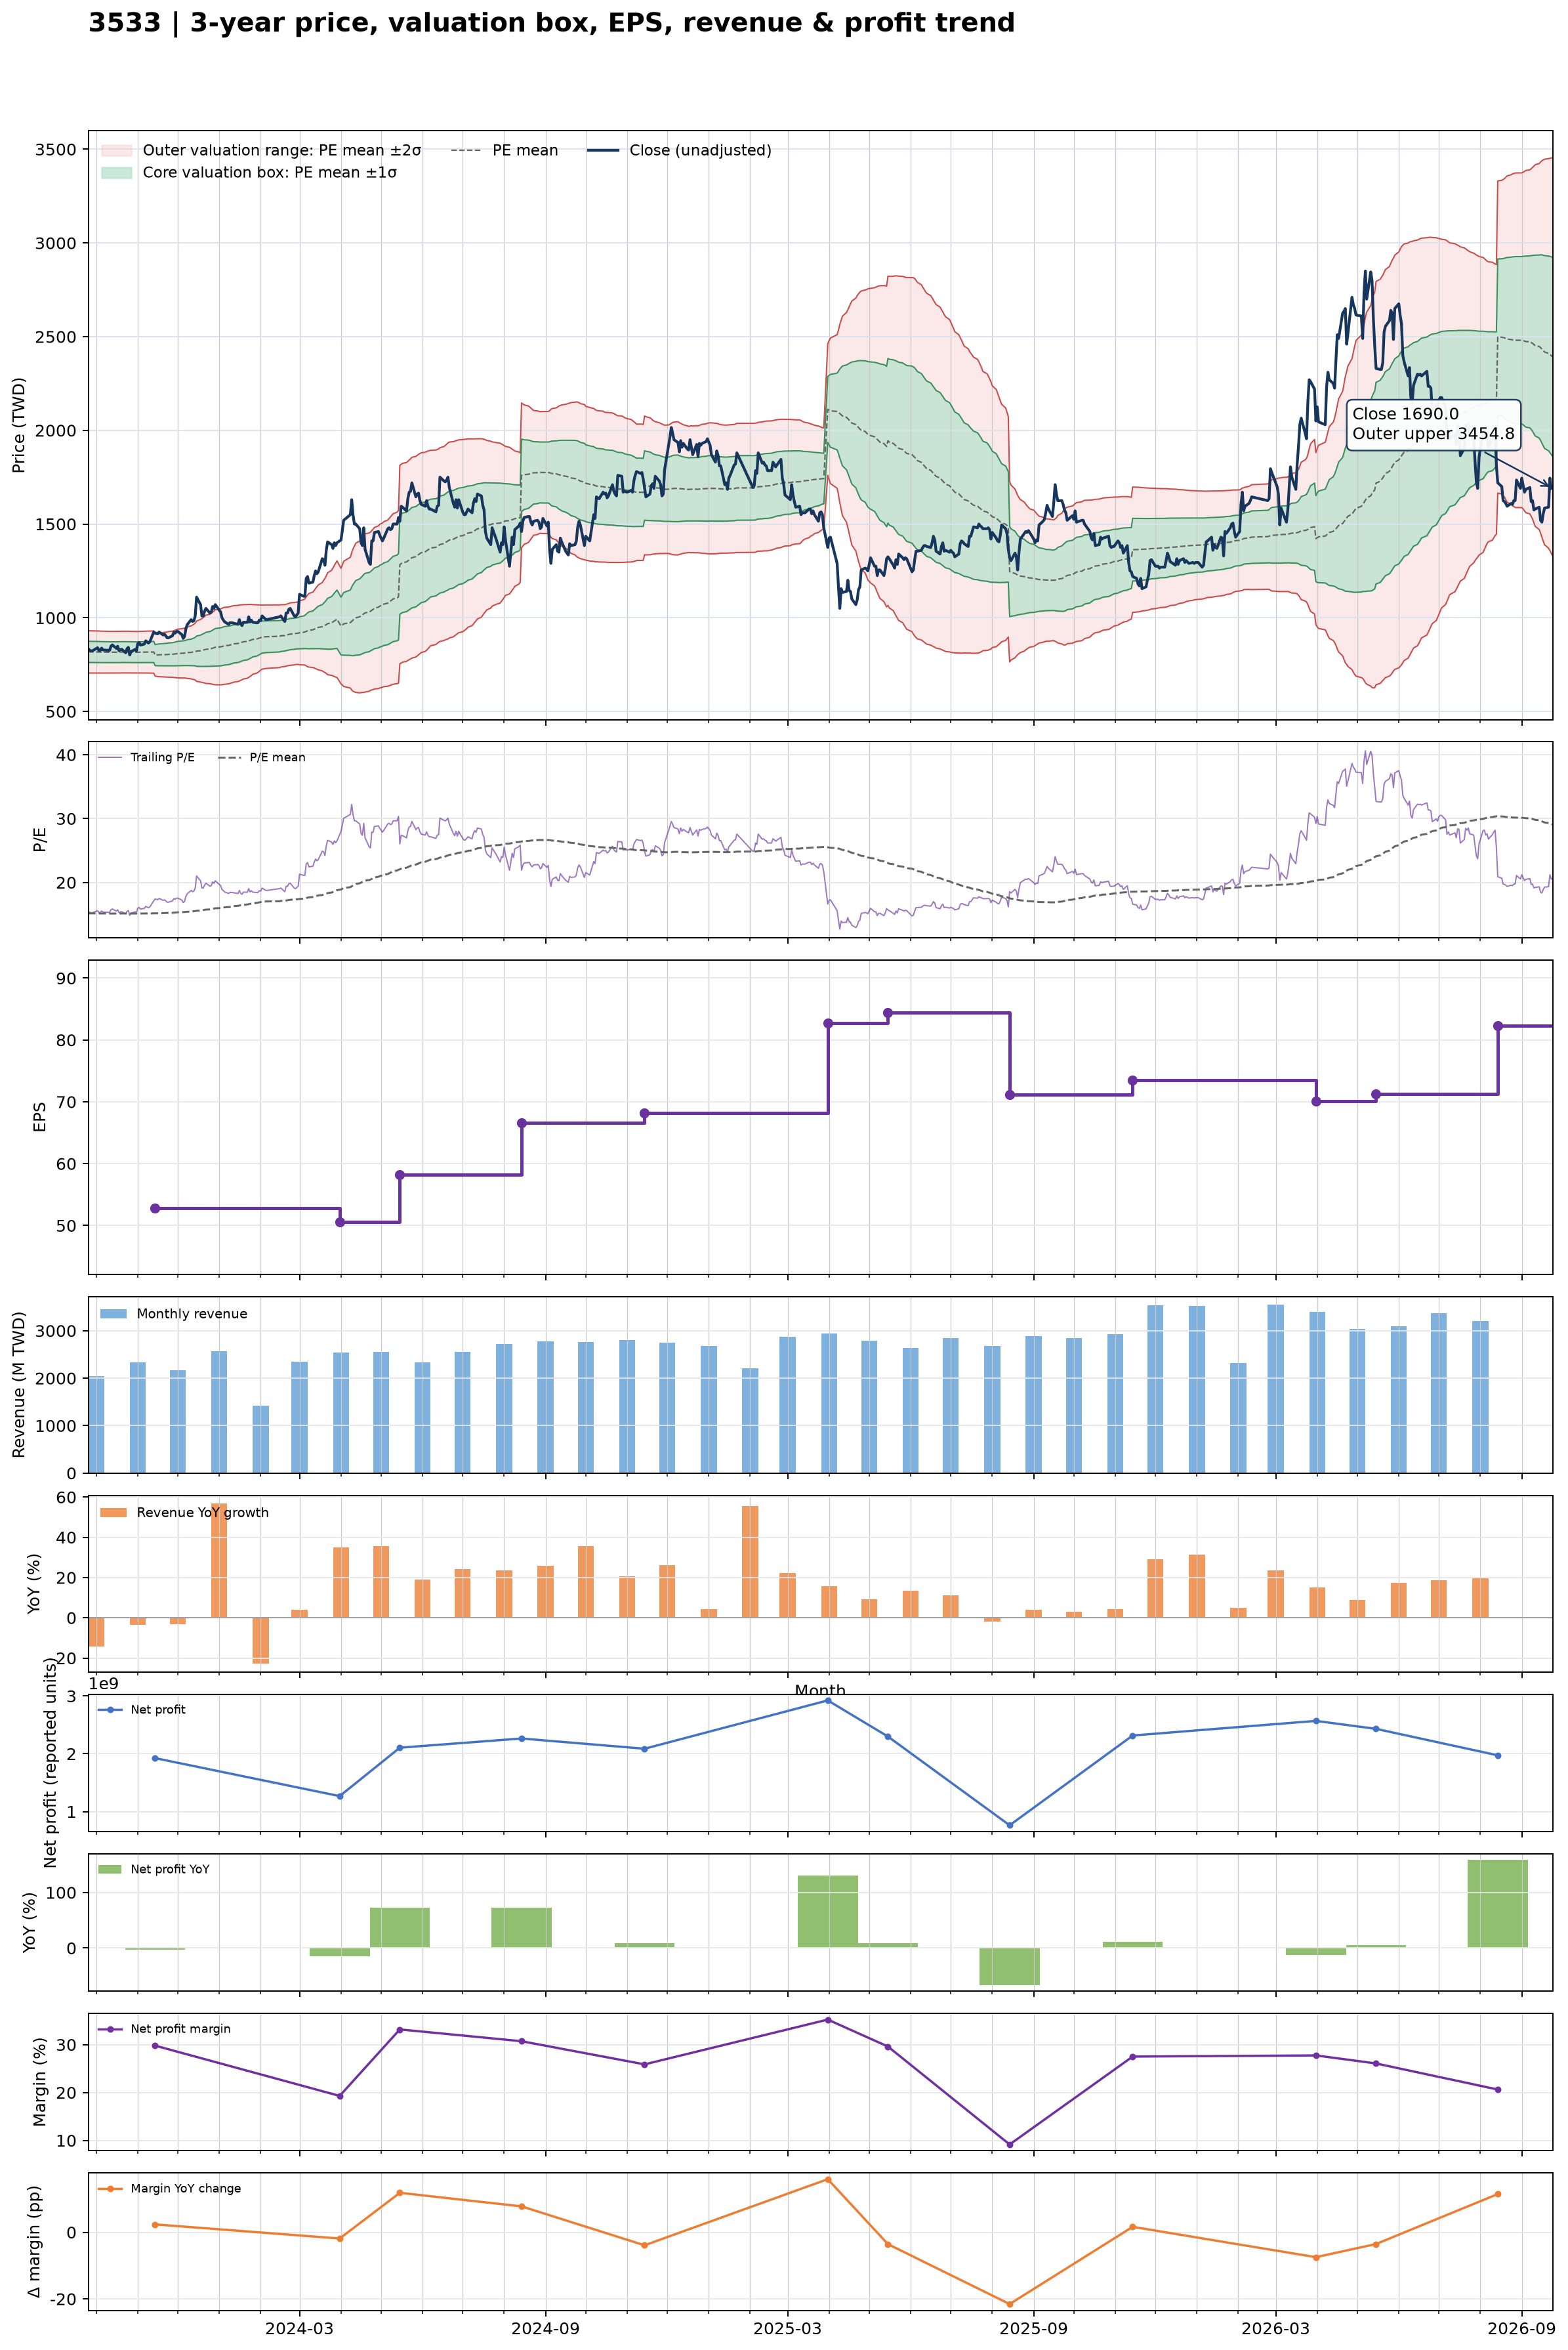

Values plotted in this chart, from the file beside it:
date, close, available_date, period_end, ttm_eps, pe, pe_mean, pe_std, price_m2, price_m1, price_mean, price_p1, price_p2, forward_eps, forward_pe, forward_pe_mean, forward_pe_std, forward_price_m2, forward_price_m1, forward_price_mean, forward_price_p1, forward_price_p2
2023-09-25, 835, 2023-08-14, 2023-06-30, 53.96, 15.47, 15.16, 1.045, 705.3, 761.7, 818, 874.4, 930.8, , , , , , , , , 
2023-09-26, 827, 2023-08-14, 2023-06-30, 53.96, 15.33, 15.16, 1.044, 705.2, 761.6, 817.9, 874.3, 930.6, , , , , , , , , 
2023-09-27, 823, 2023-08-14, 2023-06-30, 53.96, 15.25, 15.15, 1.044, 705.1, 761.4, 817.8, 874.1, 930.4, , , , , , , , , 
2023-09-28, 823, 2023-08-14, 2023-06-30, 53.96, 15.25, 15.15, 1.043, 705.1, 761.3, 817.6, 873.9, 930.2, , , , , , , , , 
2023-10-02, 840, 2023-08-14, 2023-06-30, 53.96, 15.57, 15.15, 1.042, 705.1, 761.3, 817.5, 873.7, 929.9, , , , , , , , , 
2023-10-03, 825, 2023-08-14, 2023-06-30, 53.96, 15.29, 15.15, 1.04, 705, 761.1, 817.2, 873.4, 929.5, , , , , , , , , 
2023-10-04, 826, 2023-08-14, 2023-06-30, 53.96, 15.31, 15.14, 1.036, 705.1, 761, 816.9, 872.8, 928.7, , , , , , , , , 
2023-10-05, 838, 2023-08-14, 2023-06-30, 53.96, 15.53, 15.14, 1.035, 705.1, 760.9, 816.8, 872.6, 928.5, , , , , , , , , 
2023-10-06, 828, 2023-08-14, 2023-06-30, 53.96, 15.34, 15.13, 1.033, 705.1, 760.8, 816.5, 872.3, 928, , , , , , , , , 
2023-10-11, 826, 2023-08-14, 2023-06-30, 53.96, 15.31, 15.13, 1.03, 705.1, 760.6, 816.2, 871.8, 927.4, , , , , , , , , 
2023-10-12, 848, 2023-08-14, 2023-06-30, 53.96, 15.72, 15.13, 1.03, 705.1, 760.6, 816.2, 871.7, 927.3, , , , , , , , , 
2023-10-13, 855, 2023-08-14, 2023-06-30, 53.96, 15.85, 15.13, 1.03, 705.1, 760.6, 816.2, 871.7, 927.3, , , , , , , , , 
2023-10-16, 837, 2023-08-14, 2023-06-30, 53.96, 15.51, 15.13, 1.03, 705.1, 760.6, 816.2, 871.8, 927.3, , , , , , , , , 
2023-10-17, 848, 2023-08-14, 2023-06-30, 53.96, 15.72, 15.13, 1.031, 705.1, 760.8, 816.4, 872, 927.7, , , , , , , , , 
2023-10-18, 824, 2023-08-14, 2023-06-30, 53.96, 15.27, 15.13, 1.031, 705.1, 760.7, 816.4, 872, 927.6, , , , , , , , , 
2023-10-19, 829, 2023-08-14, 2023-06-30, 53.96, 15.36, 15.13, 1.031, 705.4, 761, 816.6, 872.2, 927.9, , , , , , , , , 
2023-10-20, 832, 2023-08-14, 2023-06-30, 53.96, 15.42, 15.14, 1.03, 705.8, 761.4, 816.9, 872.5, 928.1, , , , , , , , , 
2023-10-23, 813, 2023-08-14, 2023-06-30, 53.96, 15.07, 15.14, 1.03, 705.7, 761.3, 816.9, 872.5, 928.1, , , , , , , , , 
2023-10-24, 835, 2023-08-14, 2023-06-30, 53.96, 15.47, 15.14, 1.031, 705.9, 761.5, 817.1, 872.8, 928.4, , , , , , , , , 
2023-10-25, 842, 2023-08-14, 2023-06-30, 53.96, 15.6, 15.14, 1.03, 705.9, 761.5, 817.1, 872.6, 928.2, , , , , , , , , 
2023-10-26, 801, 2023-08-14, 2023-06-30, 53.96, 14.84, 15.13, 1.029, 705.7, 761.2, 816.7, 872.2, 927.7, , , , , , , , , 
2023-10-27, 819, 2023-08-14, 2023-06-30, 53.96, 15.18, 15.13, 1.028, 705.6, 761, 816.5, 871.9, 927.4, , , , , , , , , 
2023-10-30, 831, 2023-08-14, 2023-06-30, 53.96, 15.4, 15.13, 1.025, 705.6, 760.9, 816.2, 871.6, 926.9, , , , , , , , , 
2023-10-31, 823, 2023-08-14, 2023-06-30, 53.96, 15.25, 15.12, 1.024, 705.5, 760.7, 816, 871.2, 926.4, , , , , , , , , 
2023-11-01, 861, 2023-08-14, 2023-06-30, 53.96, 15.96, 15.12, 1.025, 705.5, 760.8, 816.1, 871.4, 926.6, , , , , , , , , 
2023-11-02, 868, 2023-08-14, 2023-06-30, 53.96, 16.09, 15.13, 1.027, 705.4, 760.8, 816.2, 871.7, 927.1, , , , , , , , , 
2023-11-03, 854, 2023-08-14, 2023-06-30, 53.96, 15.83, 15.13, 1.029, 705.4, 760.9, 816.4, 871.9, 927.4, , , , , , , , , 
2023-11-06, 860, 2023-08-14, 2023-06-30, 53.96, 15.94, 15.13, 1.031, 705.4, 761, 816.7, 872.3, 928, , , , , , , , , 
2023-11-07, 877, 2023-08-14, 2023-06-30, 53.96, 16.25, 15.14, 1.034, 705.2, 761.1, 816.9, 872.7, 928.5, , , , , , , , , 
2023-11-08, 871, 2023-08-14, 2023-06-30, 53.96, 16.14, 15.14, 1.037, 705.1, 761.1, 817.1, 873, 929, , , , , , , , , 
2023-11-09, 865, 2023-08-14, 2023-06-30, 53.96, 16.03, 15.14, 1.038, 705.1, 761.1, 817.1, 873.1, 929.1, , , , , , , , , 
2023-11-10, 871, 2023-08-14, 2023-06-30, 53.96, 16.14, 15.14, 1.036, 705.2, 761.1, 817, 872.9, 928.8, , , , , , , , , 
2023-11-13, 924, 2023-08-14, 2023-06-30, 53.96, 17.12, 15.15, 1.045, 704.5, 760.9, 817.3, 873.8, 930.2, , , , , , , , , 
2023-11-14, 919, 2023-11-14, 2023-09-30, 52.82, 17.4, 15.16, 1.061, 688.5, 744.5, 800.6, 856.6, 912.6, , , , , , , , , 
2023-11-15, 916, 2023-11-14, 2023-09-30, 52.82, 17.34, 15.17, 1.077, 687.4, 744.3, 801.2, 858, 914.9, , , , , , , , , 
2023-11-16, 914, 2023-11-14, 2023-09-30, 52.82, 17.3, 15.18, 1.093, 686.4, 744.1, 801.8, 859.5, 917.3, , , , , , , , , 
2023-11-17, 924, 2023-11-14, 2023-09-30, 52.82, 17.49, 15.19, 1.107, 685.3, 743.8, 802.3, 860.8, 919.3, , , , , , , , , 
2023-11-20, 908, 2023-11-14, 2023-09-30, 52.82, 17.19, 15.2, 1.119, 684.6, 743.7, 802.7, 861.8, 920.9, , , , , , , , , 
2023-11-21, 912, 2023-11-14, 2023-09-30, 52.82, 17.27, 15.21, 1.132, 683.7, 743.5, 803.3, 863.1, 922.8, , , , , , , , , 
2023-11-22, 904, 2023-11-14, 2023-09-30, 52.82, 17.11, 15.21, 1.132, 683.7, 743.5, 803.3, 863.1, 922.9, , , , , , , , , 
2023-11-23, 893, 2023-11-14, 2023-09-30, 52.82, 16.91, 15.22, 1.143, 683.3, 743.6, 804, 864.3, 924.7, , , , , , , , , 
2023-11-24, 893, 2023-11-14, 2023-09-30, 52.82, 16.91, 15.23, 1.153, 682.8, 743.7, 804.6, 865.5, 926.4, , , , , , , , , 
2023-11-27, 904, 2023-11-14, 2023-09-30, 52.82, 17.11, 15.25, 1.165, 682.2, 743.7, 805.3, 866.8, 928.3, , , , , , , , , 
2023-11-28, 922, 2023-11-14, 2023-09-30, 52.82, 17.46, 15.26, 1.182, 681.2, 743.7, 806.1, 868.6, 931, , , , , , , , , 
2023-11-29, 918, 2023-11-14, 2023-09-30, 52.82, 17.38, 15.28, 1.198, 680.5, 743.8, 807.1, 870.3, 933.6, , , , , , , , , 
2023-11-30, 926, 2023-11-14, 2023-09-30, 52.82, 17.53, 15.3, 1.215, 679.6, 743.7, 807.9, 872.1, 936.3, , , , , , , , , 
2023-12-01, 927, 2023-11-14, 2023-09-30, 52.82, 17.55, 15.32, 1.231, 679.1, 744.2, 809.2, 874.2, 939.2, , , , , , , , , 
2023-12-04, 910, 2023-11-14, 2023-09-30, 52.82, 17.23, 15.34, 1.242, 679, 744.6, 810.2, 875.9, 941.5, , , , , , , , , 
2023-12-05, 890, 2023-11-14, 2023-09-30, 52.82, 16.85, 15.35, 1.25, 678.9, 744.9, 810.9, 877, 943, , , , , , , , , 
2023-12-06, 899, 2023-11-14, 2023-09-30, 52.82, 17.02, 15.37, 1.259, 678.6, 745.1, 811.6, 878.1, 944.7, , , , , , , , , 
2023-12-07, 940, 2023-11-14, 2023-09-30, 52.82, 17.8, 15.39, 1.279, 677.6, 745.2, 812.7, 880.2, 947.8, , , , , , , , , 
2023-12-08, 963, 2023-11-14, 2023-09-30, 52.82, 18.23, 15.41, 1.304, 676.3, 745.2, 814.1, 883, 951.9, , , , , , , , , 
2023-12-11, 990, 2023-11-14, 2023-09-30, 52.82, 18.74, 15.44, 1.339, 673.9, 744.7, 815.4, 886.2, 956.9, , , , , , , , , 
2023-12-12, 980, 2023-11-14, 2023-09-30, 52.82, 18.55, 15.46, 1.369, 672.1, 744.4, 816.7, 889, 961.3, , , , , , , , , 
2023-12-13, 984, 2023-11-14, 2023-09-30, 52.82, 18.63, 15.49, 1.399, 670.2, 744.1, 818, 891.9, 965.8, , , , , , , , , 
2023-12-14, 1010, 2023-11-14, 2023-09-30, 52.82, 19.12, 15.51, 1.438, 667.6, 743.5, 819.5, 895.4, 971.4, , , , , , , , , 
2023-12-15, 1110, 2023-11-14, 2023-09-30, 52.82, 21.01, 15.56, 1.523, 660.9, 741.4, 821.8, 902.2, 982.7, , , , , , , , , 
2023-12-18, 1070, 2023-11-14, 2023-09-30, 52.82, 20.26, 15.6, 1.582, 656.8, 740.3, 823.9, 907.5, 991, , , , , , , , , 
2023-12-19, 1010, 2023-11-14, 2023-09-30, 52.82, 19.12, 15.63, 1.613, 655.3, 740.5, 825.7, 910.9, 996.1, , , , , , , , , 
2023-12-20, 1010, 2023-11-14, 2023-09-30, 52.82, 19.12, 15.67, 1.644, 653.9, 740.7, 827.5, 914.3, 1001, , , , , , , , , 
... 669 more rows
